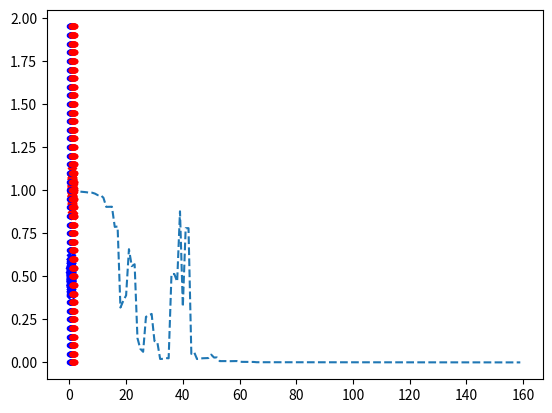

Write the Python code that produced this figure. (Note: this script raises an exception after producing the figure.)
import time
import numpy as np
import matplotlib.pyplot as plt

class stochasticGradient :
    def __init__( self , kwargs ) :
        self.inputVectors               = kwargs["inputVectors"]
        self.expectedOutput             = kwargs["expectedOutput"]
        self.noOfEpochs                 = kwargs["noOfEpochs"]
        self.activationFnsForAllLayers  = kwargs["activationFnsForAllLayers"]
        self.noOfUnitsInEachLayer       = kwargs["noOfUnitsInEachLayer"]
        self.loss                       = kwargs["lossFn"]
        self.learningRate               = kwargs["learningRate"]
        self.batchSize                  = kwargs["batchSize"]
        self.noOfHiddenLayers           = len(self.noOfUnitsInEachLayer) - 2

    def start(self) :
        self.setInitialWeights()
        self.startAlgo()
        self.plotLoss()
        self.plotDecisionBoundary() #Can only be used in case of 2-D data

    def plotDecisionBoundary(self) :
        x_min = np.floor(min( self.inputVectors[:,0] ))
        x_max = np.ceil(max( self.inputVectors[:,0] ))
        y_min = np.floor(min( self.inputVectors[:,1] ))
        y_max = np.ceil(max( self.inputVectors[:,1] ))
        input   = [(x, y) for x in np.arange(x_min, x_max, .05) for y in np.arange(y_min, y_max, .05)]
        inputT  = np.array( input )
        output  = self.forwardPass( inputT )
        for i in range(len(output)):
            if output[i] == 0:
                plt.plot(input[i][0], input[i][1], 'co')
            elif output[i] < 0:
                plt.plot(input[i][0], input[i][1], 'r.')
            elif output[i] > 0:
                plt.plot(input[i][0], input[i][1], 'b.')
        self.plotData()
        plt.show()

    def plotData(self) :
        expectedOutputAsList    = list(self.expectedOutput[:])
        positiveIndices         = [i for i, x in enumerate(expectedOutputAsList) if x == 1]
        negativeIndices         = [i for i, x in enumerate(expectedOutputAsList) if x == -1]
        positiveX   = [self.inputVectors[j][0] for j in positiveIndices]
        positiveY   = [self.inputVectors[j][1] for j in positiveIndices]
        negativeX   = [self.inputVectors[j][0] for j in negativeIndices]
        negativeY   = [self.inputVectors[j][1] for j in negativeIndices]
        plt.scatter(positiveX , positiveY , color = "blue" , marker = "X" )
        plt.scatter(negativeX , negativeY , color = "red" , marker = "X" )

    def plotLoss(self) :
        plt.plot(range(len(self.loss_list)) , self.loss_list , "--")
        plt.show()

    def setInitialWeights(self) :
        self.setOfWeights = {}
        self.setOfWeightsForBiasTerm = {}
        for i in range(self.noOfHiddenLayers + 1) :
            noOfUnitsInNextLayer    = self.noOfUnitsInEachLayer[i+1]
            noOfUnitsInCurrentLayer = self.noOfUnitsInEachLayer[i]
            self.setOfWeightsForBiasTerm[i, i+1] = np.zeros(shape = (noOfUnitsInNextLayer, 1))
            self.setOfWeights[i, i+1] = np.random.normal(size = (noOfUnitsInNextLayer, noOfUnitsInCurrentLayer))

    def startAlgo(self) :
        self.loss_list = []
        j = 0
        avg_loss = 100
        noOfIterations = self.inputVectors.shape[0]//self.batchSize
        while j < self.noOfEpochs and avg_loss >= 0.01 :
            k = 0
            avg_loss = 0
            while k < noOfIterations :
                self.predictedOutput = self.forwardPass( self.inputVectors )
                loss = self.getLoss()
                self.loss_list.append( loss )
                batchIndexRange = range( self.batchSize*k , (self.batchSize*(k+1)))
                self.backpropagation( batchIndexRange )
                avg_loss += loss
                k += 1
            avg_loss = avg_loss/noOfIterations
            j += 1
#        print("list(zip(self.predictedOutput , self.expectedOutput)) : " , list(zip(self.predictedOutput , self.expectedOutput)))
        global start_time
        print("--- %s seconds ---" %(time.time()-start_time))

    def backpropagation(self , batchIndexRange) :
        self.calculateActivationFnDerivative()
        self.getWeightUpdationForOutputLayer( batchIndexRange )
        self.getWeightUpdationForHiddenLayers( batchIndexRange )
        self.updateWeights()

    def updateWeights(self) :
        for h in range(self.noOfHiddenLayers + 1) :
            self.setOfWeights[h,h+1]            -= self.learningRate * self.weightsDelta[h,h+1]
            self.setOfWeightsForBiasTerm[h,h+1] -= self.learningRate * self.biasWeightsDelta[h,h+1]

    def getWeightUpdationForHiddenLayers(self , batchIndexRange) :
        self.deltaContribution = self.deltaContribution.transpose((0,2,1))
        for h in range(self.noOfHiddenLayers, 0, -1) :
            weights                         = self.setOfWeights[h, h+1]
            activationDerivative            = self.activationDerivative[h][batchIndexRange].transpose((0,2,1))
            self.deltaContribution          = np.matmul(self.deltaContribution , weights * activationDerivative)
            activationPrevLayer             = self.activation[h-1][batchIndexRange]
            self.weightsDelta[h-1,h]        = np.mean(np.matmul(activationPrevLayer , self.deltaContribution) , axis=0).T
            self.biasWeightsDelta[h-1,h]    = np.mean(self.deltaContribution , axis=0).T

    def getWeightUpdationForOutputLayer(self , batchIndexRange) :
        self.weightsDelta               = {}
        self.biasWeightsDelta           = {}
        outputLayerIndex                = self.noOfHiddenLayers+1
        prevLayerToOutputLayerIndex     = outputLayerIndex-1
        predictedOutput                 = self.predictedOutput[batchIndexRange]
        expectedOutput                  = np.expand_dims(self.expectedOutput , axis=2)[batchIndexRange]
        lossDerivativeFn                = self.loss + "Derivative"
        lossDerivative                  = globals()[lossDerivativeFn](predictedOutput, expectedOutput)
        self.deltaContribution          = lossDerivative * self.activationDerivative[outputLayerIndex][batchIndexRange]
        activationAtPrevLayer           = self.activation[prevLayerToOutputLayerIndex][batchIndexRange]
        self.weightsDelta[prevLayerToOutputLayerIndex, outputLayerIndex]        = np.mean(np.matmul( self.deltaContribution , activationAtPrevLayer.transpose((0, 2, 1))) , axis=0)
        self.biasWeightsDelta[prevLayerToOutputLayerIndex, outputLayerIndex]    = np.mean(self.deltaContribution , axis=0)

    def calculateActivationFnDerivative(self) :
        self.activationDerivative = {}
        for h in range( self.noOfHiddenLayers+1 ) :
            activationDerivativeFn          = self.activationFnsForAllLayers[h] + "Derivative"
            self.activationDerivative[h+1]  = globals()[activationDerivativeFn]( self.weightedSums[h+1] )

    def getLoss(self) :
        lossFn = globals()[ self.loss ]
        expectedOutput  = np.expand_dims(self.expectedOutput , axis=2)
        return lossFn( self.predictedOutput , expectedOutput )

    def forwardPass(self , data) :
        self.activation     = {}
        self.weightedSums   = {}
        self.activation[0]  = np.expand_dims( data , axis = 2 )
        for h in range( self.noOfHiddenLayers+1 ) :
            self.weightedSums[h+1]      = np.matmul(self.setOfWeights[h,h+1] , self.activation[h]) + self.setOfWeightsForBiasTerm[h, h+1]
            activationFnForGivenLayer   = self.activationFnsForAllLayers[h]
            self.activation[h+1]        = globals()[activationFnForGivenLayer]( self.weightedSums[h+1] )
        outputLayerIndex        = self.noOfHiddenLayers + 1
        return self.activation[outputLayerIndex]

start_time = time.time()

def sigmoid(x) :
    return 1/(1+np.exp(-x))

def tanh(x) :
    return np.tanh(x)

def l2_norm_squared(x, y) :
    return np.mean((x-y)**2)/2

def l2_norm_squaredDerivative(x, y) :
    noOfDataPts = x.shape[0]
    return (x-y)/noOfDataPts

def sigmoidDerivative(x) :
    return sigmoid(x)*(1-sigmoid(x))

def tanhDerivative(x) :
    return (1-tanh(x) ** 2)

def ellipseFn(x , a , b) :
    return (b/a)*((a**2-x**2)**0.5)

# CREATING LINEARLY SEPARABLE DATA
def runForLinearlySeparableData() :
    args = {}
    noOfDataPts = 80
    shuffledIndices = np.random.permutation( noOfDataPts )
    args["inputVectors"]                = (np.concatenate((np.random.normal(loc=10, size=[40, 2]), np.random.normal(loc=20, size=[40, 2]))) / 20)[shuffledIndices]
    args["expectedOutput"]              = (np.concatenate((np.ones(shape=(40, 1)), -np.ones(shape=(40, 1)))))[shuffledIndices]
    args["noOfEpochs"]                  = 100000
    args["activationFnsForAllLayers"]   = ["tanh"]*3
    args["noOfUnitsInEachLayer"]        = [ 2, 6, 6, 1 ]
    args["lossFn"]                      = "l2_norm_squared"
    args["learningRate"]                = 0.1
    args["batchSize"]                   = 1
    stochasticGradientObj               = stochasticGradient( args )
    stochasticGradientObj.start()

# CREATING TWO CONCENTRIC ELLIPSES
def runForEllipseData() :
    inputs = {}
    r = [ 2 , 5 ]
    h = 0.2
    inputVectorsList = []
    expectedOutput = []
    for i in r :
        t = (i-(-i))/h
        x = np.linspace(-i , i , t)
        vectorizedEllipseFn = np.vectorize( ellipseFn )
        y = vectorizedEllipseFn( x , i , i )
        for j in range(len(x)):
            inputVectorsList += [(x[j], -y[j]), (x[j], y[j])]
            if i == 2 :
                expectedOutput.append([1])
                expectedOutput.append([1])
            else:
                expectedOutput.append([-1])
                expectedOutput.append([-1])
    perm = np.random.permutation(140)
    inputs["inputVectors"]              = np.array(inputVectorsList)[perm]/5
    inputs["expectedOutput"]            = np.array(expectedOutput)[perm]
    inputs["noOfEpochs"]                = 200000
    inputs["activationFnsForAllLayers"] = ["tanh" , "tanh" ]
    inputs["noOfUnitsInEachLayer"]      = [ 2 , 3 , 1 ]
    inputs["lossFn"]                    = "l2_norm_squared"
    inputs["learningRate"]              = 0.5
    inputs["batchSize"]                 = 140
    stochasticGradientObj               = stochasticGradient( inputs )
    stochasticGradientObj.start()

# CREATING XOR DATA
def runForXORdata() :
    inputs = {}
    inputs["inputVectors"]              = np.array([[0,0] , [0,1] , [1,1] , [1,0]])
    inputs["expectedOutput"]            = np.array([[-1],[1],[-1],[1]])
    inputs["noOfEpochs"]                = 200000
    inputs["activationFnsForAllLayers"] = ["tanh" , "tanh" ]
    inputs["noOfUnitsInEachLayer"]      = [ 2 , 3 , 1 ]
    inputs["lossFn"]                    = "l2_norm_squared"
    inputs["learningRate"]              = 0.05
    inputs["batchSize"]                 = 1
    stochasticGradientObj               = stochasticGradient( inputs )
    stochasticGradientObj.start()

runForLinearlySeparableData()
runForEllipseData()
runForXORdata()
